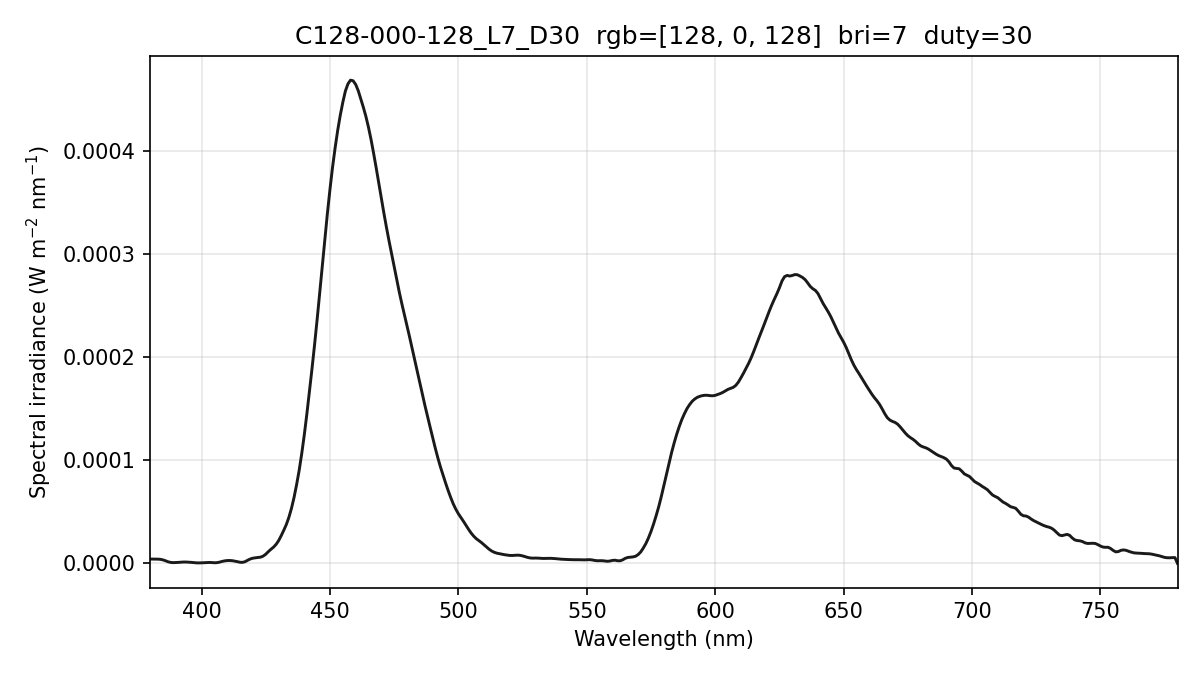

Source data for this figure (header and first rows):
wavelength_nm, spectral_irradiance_W_m2_nm, spectral_irradiance_std_W_m2_nm, spectral_irradiance_uW_cm2_nm, photon_irradiance_photons_m2_s_nm
380, 4.22261617e-06, 1.03548657e-06, 4.22261617e-04, 8.07771396e+12
381, 4.22261617e-06, 1.03548657e-06, 4.22261617e-04, 8.09897110e+12
382, 4.22261617e-06, 1.03548657e-06, 4.22261617e-04, 8.12022825e+12
383, 4.13568597e-06, 1.19285301e-06, 4.13568597e-04, 7.97387818e+12
384, 3.95454792e-06, 1.53028221e-06, 3.95454792e-04, 7.64453960e+12
385, 3.39458887e-06, 1.65167445e-06, 3.39458887e-04, 6.57917108e+12
386, 2.54274012e-06, 1.38569070e-06, 2.54274012e-04, 4.94097376e+12
387, 1.56089796e-06, 9.14701234e-07, 1.56089796e-04, 3.04094625e+12
388, 9.66024027e-07, 7.55171135e-07, 9.66024027e-05, 1.88687409e+12
389, 7.58117841e-07, 7.00828693e-07, 7.58117841e-05, 1.48460044e+12
390, 8.43561741e-07, 6.15009822e-07, 8.43561741e-05, 1.65616937e+12
391, 1.00741849e-06, 6.25728022e-07, 1.00741849e-04, 1.98294168e+12
392, 1.23054674e-06, 9.25831996e-07, 1.23054674e-04, 2.42832857e+12
393, 1.35157163e-06, 1.30521029e-06, 1.35157163e-04, 2.67395987e+12
394, 1.35308188e-06, 1.63127995e-06, 1.35308188e-04, 2.68375933e+12
395, 1.21708039e-06, 1.78075770e-06, 1.21708039e-04, 2.42013520e+12
396, 1.01308200e-06, 1.65033431e-06, 1.01308200e-04, 2.01958926e+12
397, 7.41086550e-07, 1.22411194e-06, 7.41086550e-05, 1.48109428e+12
398, 5.51868076e-07, 7.16544423e-07, 5.51868076e-05, 1.10571095e+12
399, 4.84042820e-07, 4.19472203e-07, 4.84042820e-05, 9.72254465e+11
400, 5.53872896e-07, 5.83867819e-07, 5.53872896e-05, 1.11530429e+12
401, 6.80759422e-07, 5.61296466e-07, 6.80759422e-05, 1.37423594e+12
402, 8.56945087e-07, 6.04789201e-07, 8.56945087e-05, 1.73421251e+12
403, 9.40425515e-07, 9.47594534e-07, 9.40425515e-05, 1.90788730e+12
404, 8.51095350e-07, 9.18414554e-07, 8.51095350e-05, 1.73094333e+12
405, 6.35349642e-07, 5.11728986e-07, 6.35349641e-05, 1.29536178e+12
406, 7.46157185e-07, 4.86998622e-07, 7.46157185e-05, 1.52503435e+12
407, 1.23058649e-06, 6.88154243e-07, 1.23058649e-04, 2.52133075e+12
408, 1.94350483e-06, 7.93423407e-07, 1.94350483e-04, 3.99180258e+12
409, 2.46612580e-06, 7.98123682e-07, 2.46612580e-04, 5.07763879e+12
410, 2.79844917e-06, 7.95225577e-07, 2.79844917e-04, 5.77596493e+12
411, 2.83122629e-06, 8.84521927e-07, 2.83122629e-04, 5.85786923e+12
412, 2.63731810e-06, 9.97539029e-07, 2.63731810e-04, 5.46994550e+12
413, 2.19829602e-06, 9.95815312e-07, 2.19829602e-04, 4.57045558e+12
414, 1.68304821e-06, 7.76670420e-07, 1.68304821e-04, 3.50768160e+12
415, 1.11027374e-06, 3.82966215e-07, 1.11027374e-04, 2.31953769e+12
416, 1.04958442e-06, 2.39490139e-07, 1.04958442e-04, 2.19803180e+12
417, 1.74681319e-06, 1.96641147e-07, 1.74681319e-04, 3.66695672e+12
418, 3.14380205e-06, 1.28222104e-07, 3.14380205e-04, 6.61537918e+12
419, 4.32693004e-06, 4.07742802e-07, 4.32693004e-04, 9.12677121e+12
420, 5.08946243e-06, 6.06536449e-07, 5.08946243e-04, 1.07607978e+13
421, 5.46463439e-06, 6.66143240e-07, 5.46463439e-04, 1.15815443e+13
422, 5.79477785e-06, 6.12343573e-07, 5.79477785e-04, 1.23104098e+13
423, 6.07989325e-06, 6.66601954e-07, 6.07989325e-04, 1.29467150e+13
424, 7.10712389e-06, 8.51087022e-07, 7.10712389e-04, 1.51699102e+13
425, 8.91778214e-06, 9.53353279e-07, 8.91778214e-04, 1.90795908e+13
426, 1.14133473e-05, 1.16126846e-06, 1.14133473e-03, 2.44763074e+13
427, 1.36816914e-05, 1.44729460e-06, 1.36816914e-03, 2.94097230e+13
428, 1.57016072e-05, 1.71730869e-06, 1.57016072e-03, 3.38307125e+13
429, 1.83881285e-05, 1.70586071e-06, 1.83881285e-03, 3.97116645e+13
430, 2.20649721e-05, 1.36932061e-06, 2.20649721e-03, 4.77633858e+13
431, 2.68161017e-05, 7.65738522e-07, 2.68161017e-03, 5.81830096e+13
432, 3.20680427e-05, 3.99421969e-07, 3.20680427e-03, 6.97396025e+13
433, 3.76469853e-05, 5.82658281e-07, 3.76469853e-03, 8.20618623e+13
434, 4.46287232e-05, 8.13671176e-07, 4.46287232e-03, 9.75051286e+13
435, 5.32832059e-05, 5.89550121e-07, 5.32832059e-03, 1.16681733e+14
436, 6.38022274e-05, 2.09463807e-07, 6.38022274e-03, 1.40037903e+14
437, 7.62414783e-05, 3.41444127e-07, 7.62414783e-03, 1.67724310e+14
438, 9.00879701e-05, 6.00313837e-07, 9.00879701e-03, 1.98638844e+14
439, 1.06321106e-04, 1.16306645e-06, 1.06321106e-02, 2.34967218e+14
... 341 more rows
